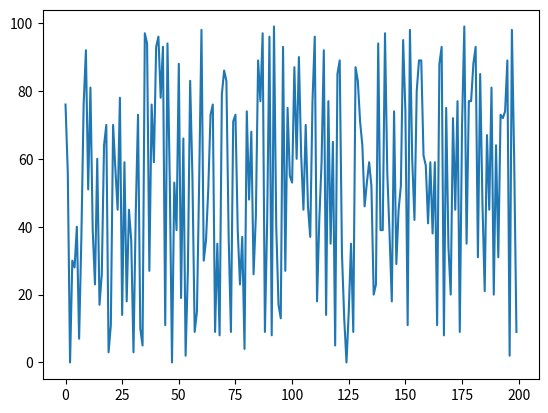
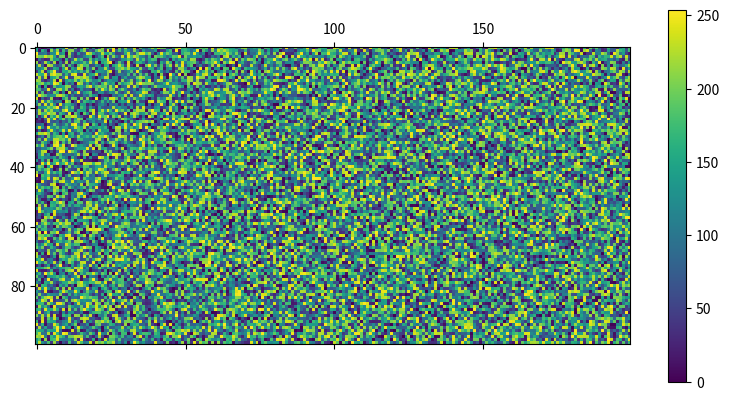

The script that saved these images, in order: (Note: this script raises an exception after producing the figures.)
import numpy
numpy.array

import numpy as np
np.array

from numpy import array
array

N_ELEMENTS = 1000000

%%timeit
a_list = list(range(N_ELEMENTS))
mean = sum(a_list) / len(a_list)  # mean

mean_subtracted = [element - mean for element in a_list]  # subtract mean

%%timeit
an_array = np.arange(N_ELEMENTS)
mean = np.mean(an_array)  # mean

mean_subtracted = an_array - mean  # subtract mean

import numpy as np

np.zeros(3)  # we pass a single integer for a 1D array

np.zeros((3,2))  # we pass the tuple (3, 2) to have a 3 x 2 matrix

np.ones((3,2))

np.full((2,3), np.nan)

np.ones((2,3))

np.ones((2,3), dtype=int)

my_arr = np.ones((2,3))
my_arr.astype(int)

import sys
a_python_int_array = np.ones((200, 300))

sys.getsizeof(a_python_int_array)  # we ask for the size of the array in memory

a_uint8_array = np.ones((200, 300), dtype=np.uint8)

sys.getsizeof(a_uint8_array)  # the np.uint8 type is much more efficient!

txt = np.full((3,2), "some text")

txt  # look at the dtype! the number will be the number of characters:

my_array = np.zeros((4,3,5))

my_array.shape

my_array = np.full((4,3,5), "a stri")
my_array.dtype

my_array = np.full((4,3,5), 3)
my_array.size

my_list = [1,2,3,4]
np.array(my_list)

my_list = [[1,2,3,4], [2,3,4,5]]
np.array(my_list)

np.arange(10)  # numbers from 0 to 9

np.arange(1, 10, 2)  # numbers from 1 to 10 in steps of 2:

np.linspace(0, 10, num=5)

np.random.randint(1, 2, (3,2))  # we pass min, max, and desired shape of the random array

from matplotlib import pyplot as plt  # code you'll write many times in Python...

random_vect = np.random.randint(0, 100, 200)
plt.plot(random_vect)

random_mat = np.random.randint(0, 255, (100, 200))

plt.matshow(random_mat)
plt.colorbar()

my_vect = np.arange(0, 10)
print(my_vect[:5])  # first 5
print(my_vect[-3:])  # last 3
print(my_vect[:6:2])  # first 6, one every two

my_vect = np.random.normal(0, 10, (10))
print(my_vect)
my_vect[[1,2,6]]

my_vect = np.random.normal(0, 10, (10))
thr = 5


my_vect[my_vect > thr]  # will select only values above 5

my_mat = np.array([[1,   2,  3,  4, 5],
                   [6,   7,  8,  9, 10],
                   [11, 12, 13, 14, 15]])

my_mat[2, :]

selector = np.array([True, False, False])
my_mat[selector, :]

my_mat = np.array([[1,   2,  3,  4, 5],
                   [6,   7,  8,  9, 10],
                   [11, 12, 13, 14, 15]])

my_mat[my_mat > 10] = 100

my_mat

my_arr = np.zeros(4)  # this is a 1D array

print(f"{my_arr}; shape: {my_arr.shape}")

my_arr = np.zeros((1,4))  # this is a 2D array with a singleton dimension!
print(f"{my_arr}; shape: {my_arr.shape}")

my_arr = np.zeros(4)  # 1D array

# With this special indexing, we artificially add a singleton dimension on first dim:
my_arr = my_arr[np.newaxis,:]  

print(f"{my_arr}; shape: {my_arr.shape}")

import numpy as np
my_arr = np.zeros(4)  # 1D array

my_arr = np.expand_dims(my_arr, 0)

print(f"{my_arr}; shape: {my_arr.shape}")

my_mat = np.array([[1,   2,  3,  4, 5],
                   [6,   7,  8,  9, 10],
                   [11, 12, 13, 14, 15]])

a_slice = my_mat[2, :]

a_slice[0] = 100

my_mat

m = np.ones((3,2))
m_t = m.transpose()

print(m.shape, m_t.shape)

m = np.ones((3,2,1))
m_flat = m.flatten()

print(m.shape, m_flat.shape)

arr_list = [np.zeros(3), np.ones(3)]

np.concatenate(arr_list) 

arr_list = [np.zeros((3,2)), np.ones((3,2))]

np.concatenate(arr_list)  # if ndims > 1 by default we concatenate over the first dimension

arr_list = [np.zeros((3,2)), np.ones((3,2))]

np.concatenate(arr_list, axis=1) 

arr_list = [np.zeros(3), np.ones(3)]

np.stack(arr_list)

np.ones(3) + 1

my_arr = np.ones((4,3))
my_arr[0, :] *= 100
my_arr

np.array((1,2,3))**3

arr_1 = np.array([[1,2],
                  [3,4]])

arr_2 = np.array([[0,0],
                  [0,2]])

arr_1 * arr_2

arr_1 ** arr_2

np.ones((2, 3)) * np.ones((4, 5))

# Assume we have a matrix of data:
a = np.array([[ 0.0,  0.0,  0.0],
               [10.0, 10.0, 10.0],
               [20.0, 20.0, 20.0],
               [30.0, 30.0, 30.0]])

b = np.array([1.0, 2.0, 3.0])  # we want to add an offset from each column
a + b

print(f"shape a: {a.shape}")
print(f"shape b: {b.shape}")

a = np.ones((5,4,2))

b = np.ones((4,3))

a+b

